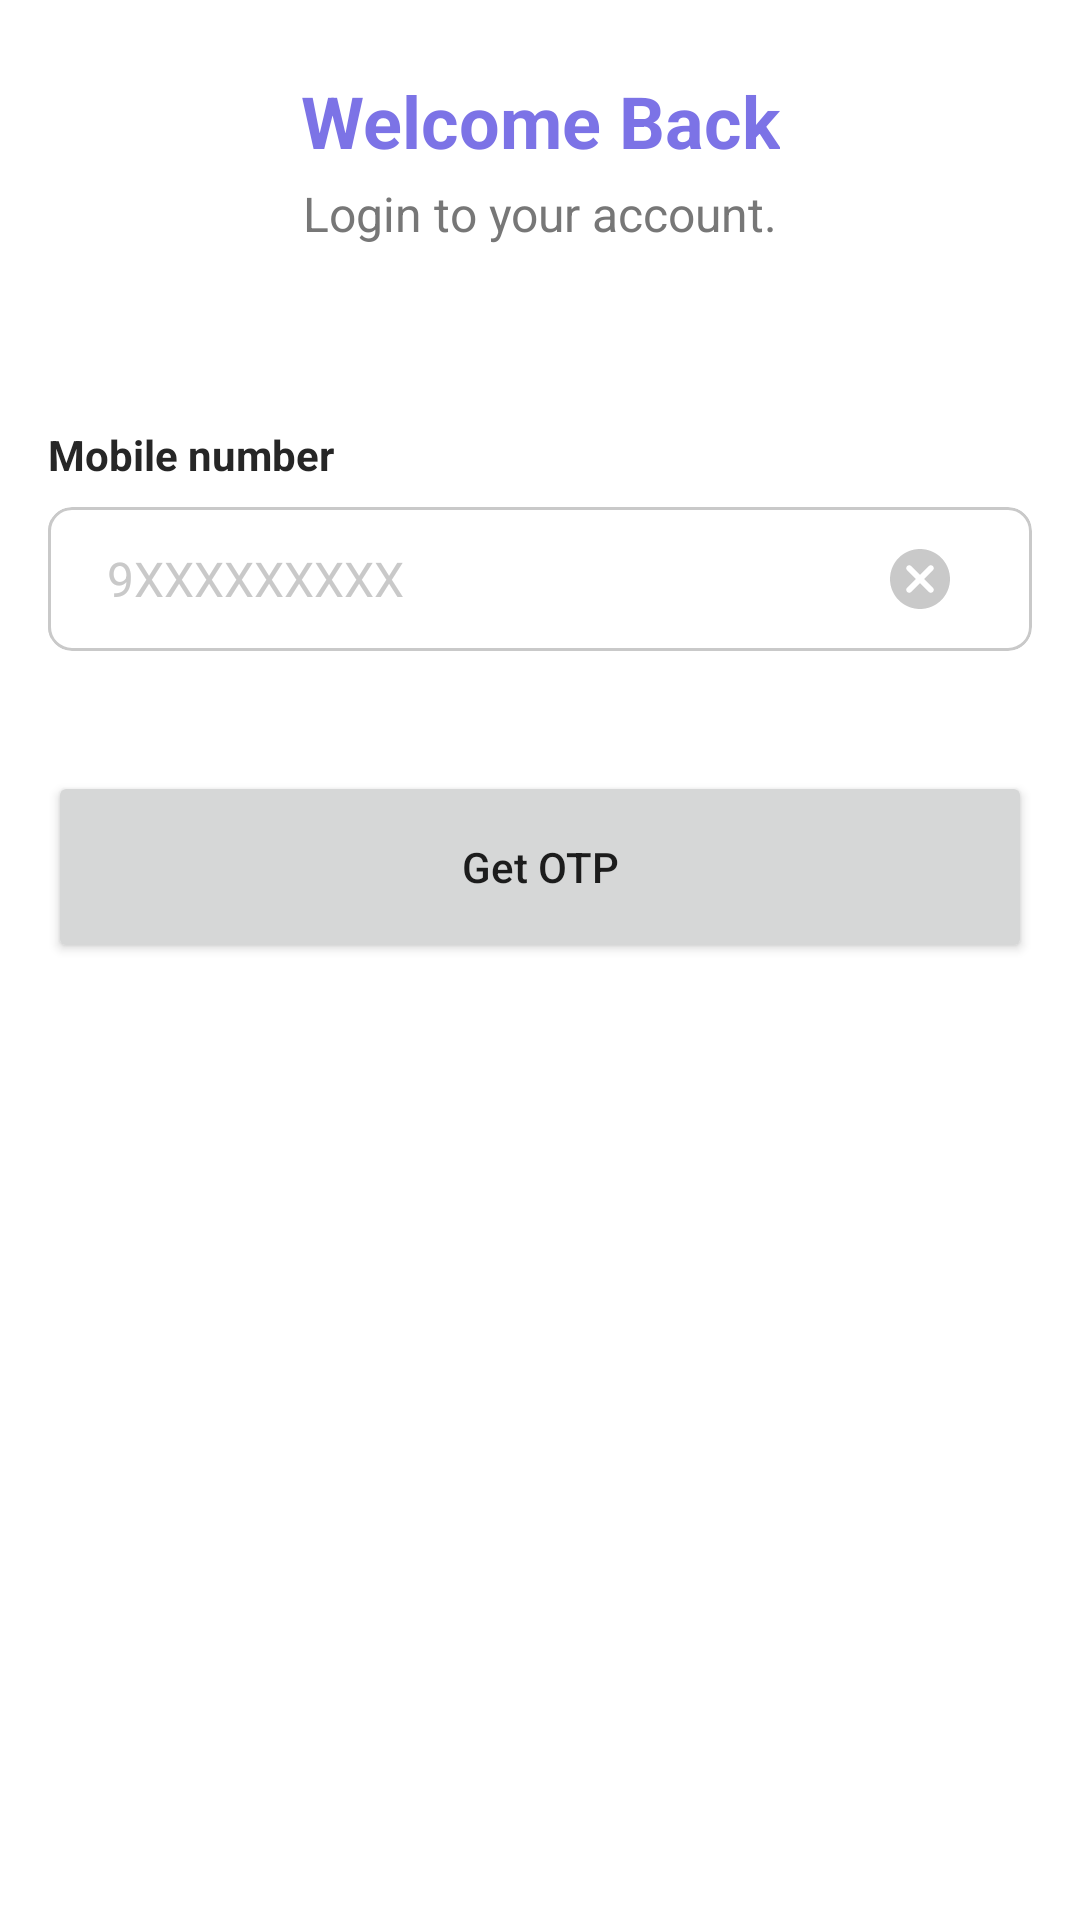

Produce the Android XML layout that renders to this screen, including the resource entries it uses.
<!-- AndroidManifest.xml: application theme Theme.Stroke -->
<!-- res/layout/fragment_get_phone_number.xml -->
<?xml version="1.0" encoding="utf-8"?>
<androidx.constraintlayout.widget.ConstraintLayout xmlns:android="http://schemas.android.com/apk/res/android"
    xmlns:app="http://schemas.android.com/apk/res-auto"
    xmlns:tools="http://schemas.android.com/tools"
    android:layout_width="match_parent"
    android:layout_height="match_parent"
    tools:context=".auth.tabs.get_phone_number.GetPhoneNumberFragment">

    <TextView
        android:id="@+id/tv_title"
        android:layout_width="wrap_content"
        android:layout_height="wrap_content"
        android:layout_marginTop="24dp"
        android:text="Welcome Back"
        android:textColor="#7C73E6"
        android:textSize="24sp"
        android:textStyle="bold"
        app:layout_constraintEnd_toEndOf="parent"
        app:layout_constraintStart_toStartOf="parent"
        app:layout_constraintTop_toTopOf="parent" />

    <TextView
        android:id="@+id/tv_body"
        android:layout_width="wrap_content"
        android:layout_height="wrap_content"
        android:layout_marginTop="4dp"
        android:text="Login to your account."
        android:textColor="#777777"
        android:textSize="16sp"
        app:layout_constraintEnd_toEndOf="parent"
        app:layout_constraintStart_toStartOf="parent"
        app:layout_constraintTop_toBottomOf="@id/tv_title" />

    <TextView
        android:id="@+id/tv_phone_label"
        android:layout_width="wrap_content"
        android:layout_height="wrap_content"
        android:layout_marginTop="60dp"
        android:text="Mobile number"
        android:textColor="#262626"
        android:textSize="14sp"
        android:textStyle="bold"
        app:layout_constraintStart_toStartOf="@id/cv_phone_input_container"
        app:layout_constraintTop_toBottomOf="@id/tv_body" />

    <com.google.android.material.card.MaterialCardView
        android:id="@+id/cv_phone_input_container"
        android:layout_width="0dp"
        android:layout_height="48dp"
        android:layout_marginHorizontal="16dp"
        android:layout_marginTop="8dp"
        app:cardCornerRadius="8dp"
        app:cardElevation="0dp"
        app:layout_constraintEnd_toEndOf="parent"
        app:layout_constraintStart_toStartOf="parent"
        app:layout_constraintTop_toBottomOf="@id/tv_phone_label"
        app:strokeColor="#C9C9C9"
        app:strokeWidth="1dp">

        <LinearLayout
            android:layout_width="match_parent"
            android:layout_height="match_parent"
            android:orientation="horizontal"
            android:weightSum="10">

            <LinearLayout
                android:layout_width="wrap_content"
                android:layout_height="match_parent"
                android:layout_weight="1">

                <Spinner
                    android:id="@+id/spinner_country_code"
                    android:layout_width="wrap_content"
                    android:layout_height="match_parent"
                    android:background="@null"
                    tools:listitem="@layout/item_country_code" />

                <View
                    android:layout_width="1dp"
                    android:layout_height="match_parent"
                    android:layout_marginVertical="4dp"
                    android:background="#C9C9C9" />

            </LinearLayout>

            <EditText
                android:id="@+id/et_phone_number"
                android:layout_width="wrap_content"
                android:layout_height="match_parent"
                android:layout_weight="8"
                android:background="@android:color/transparent"
                android:hint="9XXXXXXXXX"
                android:textColorHint="#C9C9C9"
                android:textSize="16sp" />

            <ImageButton
                android:id="@+id/ib_clear"
                android:layout_width="wrap_content"
                android:layout_height="wrap_content"
                android:layout_gravity="center_vertical"
                android:layout_marginEnd="16dp"
                android:layout_weight="1"
                android:background="@android:color/transparent"
                android:src="@drawable/ic_round_cancel" />

        </LinearLayout>

    </com.google.android.material.card.MaterialCardView>

    <Button
        android:id="@+id/btn_confirm_phone"
        android:layout_width="0dp"
        android:layout_height="64dp"
        android:layout_marginHorizontal="16dp"
        android:layout_marginTop="40dp"
        android:text="Get OTP"
        android:textAllCaps="false"
        app:layout_constraintEnd_toEndOf="parent"
        app:layout_constraintStart_toStartOf="parent"
        app:layout_constraintTop_toBottomOf="@+id/cv_phone_input_container" />

</androidx.constraintlayout.widget.ConstraintLayout>
<!-- res/layout/item_country_code.xml (included above) -->
<?xml version="1.0" encoding="utf-8"?>
<LinearLayout xmlns:android="http://schemas.android.com/apk/res/android"
    xmlns:tools="http://schemas.android.com/tools"
    android:layout_width="match_parent"
    android:layout_height="match_parent"
    android:paddingVertical="8dp">

    <ImageView
        android:id="@+id/iv_flag"
        android:layout_width="32dp"
        android:layout_height="20dp"
        android:layout_gravity="center_vertical"
        android:layout_marginStart="12dp"
        android:scaleType="fitXY"
        tools:src="@tools:sample/avatars" />

    <TextView
        android:id="@+id/tv_prefix_code"
        android:layout_width="wrap_content"
        android:layout_height="wrap_content"
        android:layout_gravity="center_vertical"
        android:layout_marginStart="4dp"
        android:layout_marginEnd="16dp"

        android:textColor="#7C73E6"
        android:textSize="16sp"
        tools:text="+95" />

</LinearLayout>
<!-- resources referenced by this layout -->
<resources>
  <!-- drawable ic_round_cancel (drawable) -->
  <vector android:height="24dp" android:tint="#C9C9C9"
      android:viewportHeight="24" android:viewportWidth="24"
      android:width="24dp" xmlns:android="http://schemas.android.com/apk/res/android">
      <path android:fillColor="@android:color/white" android:pathData="M12,2C6.47,2 2,6.47 2,12s4.47,10 10,10 10,-4.47 10,-10S17.53,2 12,2zM16.3,16.3c-0.39,0.39 -1.02,0.39 -1.41,0L12,13.41 9.11,16.3c-0.39,0.39 -1.02,0.39 -1.41,0 -0.39,-0.39 -0.39,-1.02 0,-1.41L10.59,12 7.7,9.11c-0.39,-0.39 -0.39,-1.02 0,-1.41 0.39,-0.39 1.02,-0.39 1.41,0L12,10.59l2.89,-2.89c0.39,-0.39 1.02,-0.39 1.41,0 0.39,0.39 0.39,1.02 0,1.41L13.41,12l2.89,2.89c0.38,0.38 0.38,1.02 0,1.41z"/>
  </vector>
  <style name="Theme.Stroke" parent="Theme.MaterialComponents.Light.NoActionBar">
          
          <item name="colorPrimary">@color/hera_blue</item>
          <item name="colorPrimaryVariant">@color/purple_700</item>
          <item name="colorOnPrimary">@color/white</item>
          
          <item name="colorSecondary">@color/teal_200</item>
          <item name="colorSecondaryVariant">@color/teal_700</item>
          <item name="colorOnSecondary">@color/black</item>
          
          <item name="android:statusBarColor" tools:targetApi="l">?attr/colorPrimaryVariant</item>
          
      </style>
  <color name="hera_blue">#7C73E6</color>
  <color name="purple_700">#FF3700B3</color>
  <color name="white">#FFFFFFFF</color>
  <color name="teal_200">#FF03DAC5</color>
  <color name="teal_700">#FF018786</color>
  <color name="black">#FF000000</color>
</resources>
